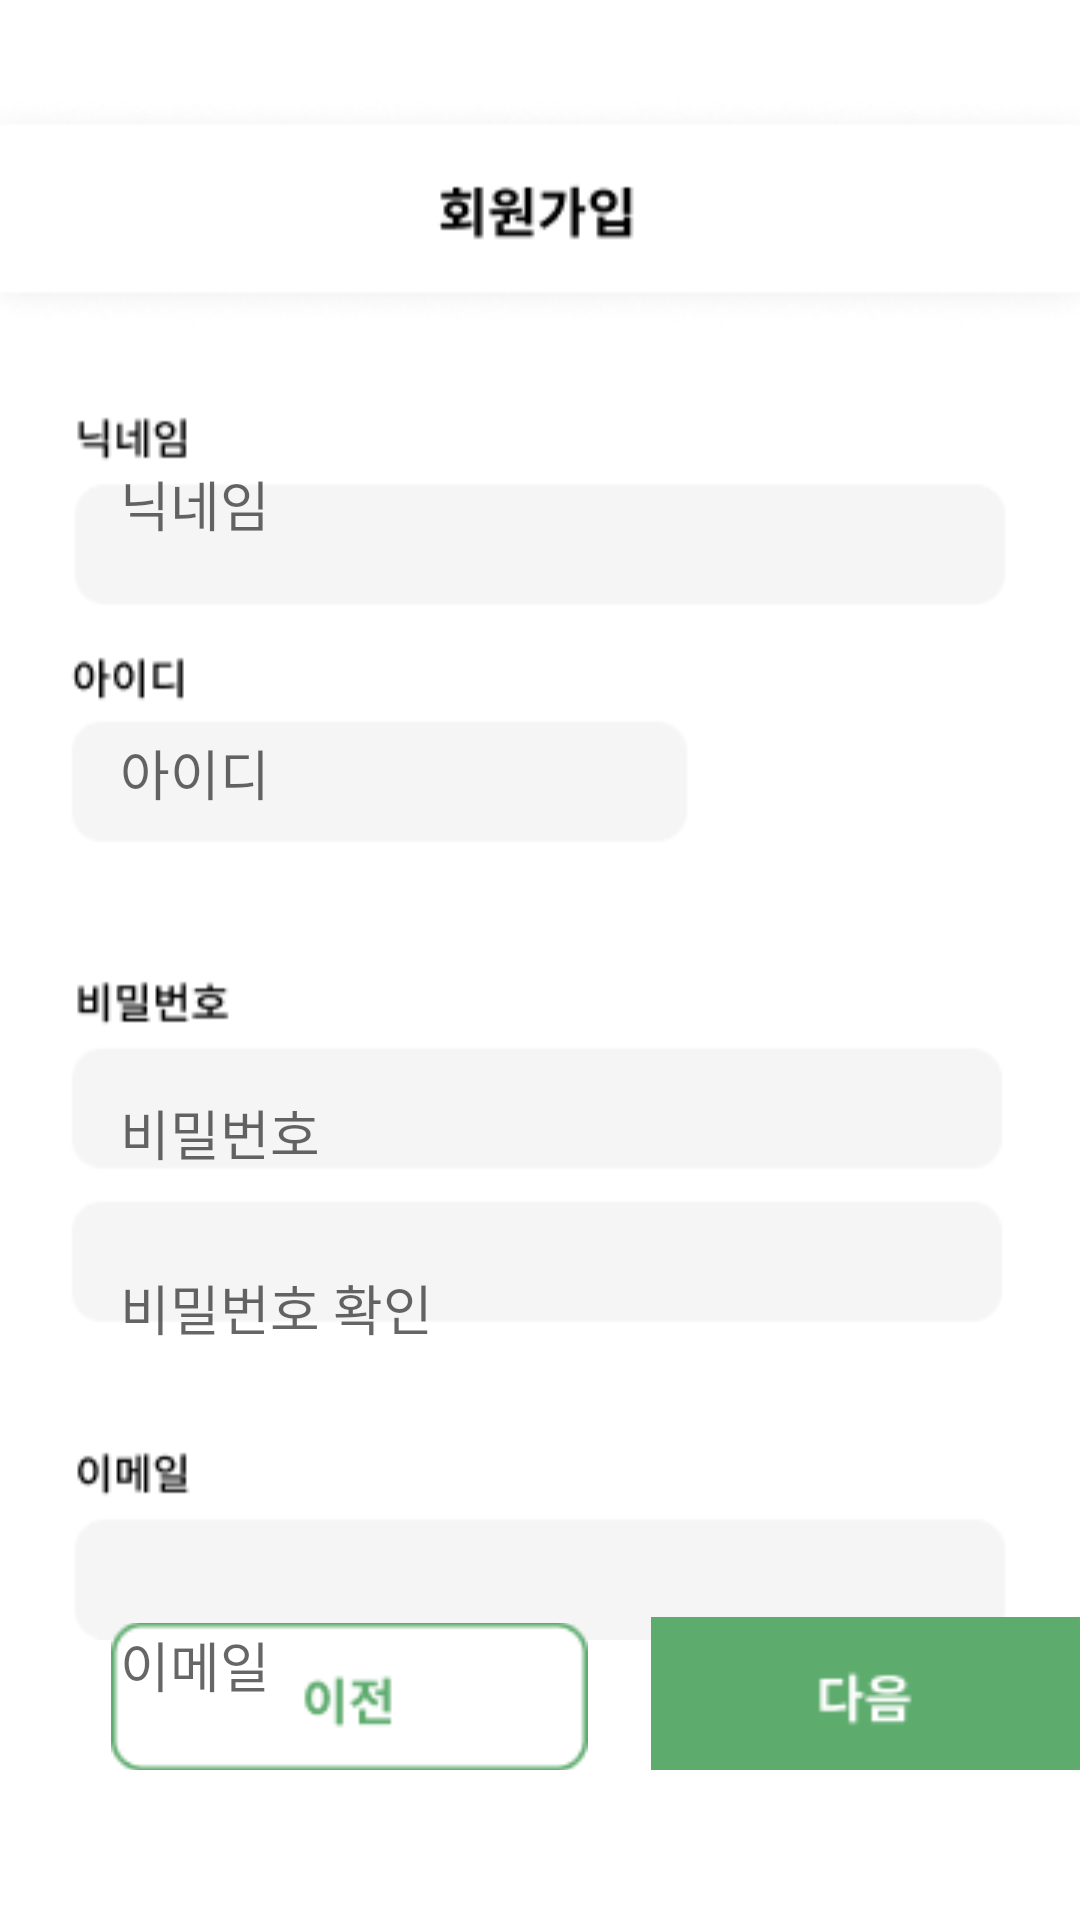

This screen was rendered from an Android layout file. Write that file and the resources it references.
<!-- AndroidManifest.xml: application theme Theme.SharedReceiptsApplication -->
<!-- res/layout/activity_register02.xml -->
<?xml version="1.0" encoding="utf-8"?>
<RelativeLayout
    xmlns:android="http://schemas.android.com/apk/res/android"
    xmlns:app="http://schemas.android.com/apk/res-auto"
    xmlns:tools="http://schemas.android.com/tools"
    android:layout_width="match_parent"
    android:layout_height="match_parent"
    android:orientation="vertical" >

    <ImageView
        android:id="@+id/re02_imageview"
        android:layout_width="match_parent"
        android:layout_height="578dp"
        android:layout_marginTop="0dp"
        android:src="@drawable/register02_main" />

    <TextView
        android:layout_width="wrap_content"
        android:layout_height="wrap_content"
        android:text="@string/duplicate_id"
        android:textColor="#FF0000"
        android:textSize="13sp"
        android:layout_marginStart="40dp"
        android:layout_marginTop="288dp"
        android:visibility="invisible"/>

    <TextView
        android:id="@+id/password_mismatch"
        android:layout_width="wrap_content"
        android:layout_height="wrap_content"
        android:text="@string/passwords_do_not_match"
        android:textColor="#FF0000"
        android:textSize="13sp"
        android:layout_marginStart="40dp"
        android:layout_marginTop="469dp"
        android:visibility="invisible"/>

    <ImageButton
        android:id="@+id/main_rbutton"
        android:layout_width="159dp"
        android:layout_height="49dp"
        android:contentDescription="@string/before"
        android:padding="0dp"
        android:scaleType="centerCrop"
        android:src="@drawable/register02_previous"
        android:layout_marginStart="37dp"
        android:layout_alignParentBottom="true"
        android:layout_marginBottom="50dp"/>

    <ImageButton
        android:id="@+id/main_nextbutton"
        android:layout_width="161dp"
        android:layout_height="51dp"
        android:contentDescription="@string/next"
        android:padding="0dp"
        android:scaleType="centerCrop"
        android:src="@drawable/register02_next"
        android:layout_alignParentBottom="true"
        android:layout_marginBottom="50dp"
        android:layout_marginStart="217dp" />

    <EditText
        android:id="@+id/name_text"
        android:layout_width="330dp"
        android:layout_height="50dp"
        android:background="@null"
        android:hint="@string/name"
        android:autofillHints="username"
        android:inputType="text"
        android:layout_marginStart="40dp"
        android:layout_marginTop="143dp" />

    <EditText
        android:id="@+id/id_text"
        android:layout_width="215dp"
        android:layout_height="50dp"
        android:background="@null"
        android:hint="@string/id"
        android:autofillHints="username"
        android:inputType="text"
        android:layout_marginStart="40dp"
        android:layout_marginTop="232.5dp" />

    <EditText
        android:id="@+id/re02_password_text"
        android:layout_width="330dp"
        android:layout_height="50dp"
        android:background="@null"
        android:hint="@string/password"
        android:autofillHints="username"
        android:inputType="textPassword"
        android:layout_marginStart="40dp"
        android:layout_marginTop="352.5dp" />

    <EditText
        android:id="@+id/re02_verify_password_text"
        android:layout_width="330dp"
        android:layout_height="50dp"
        android:background="@null"
        android:hint="@string/password_verification"
        android:autofillHints="username"
        android:inputType="textPassword"
        android:layout_marginStart="40dp"
        android:layout_marginTop="411dp" />

    <EditText
        android:id="@+id/email_text"
        android:layout_width="330dp"
        android:layout_height="50dp"
        android:background="@null"
        android:hint="@string/email_hint"
        android:autofillHints="username"
        android:inputType="textEmailAddress"
        android:layout_marginStart="40dp"
        android:layout_marginTop="530dp" />

</RelativeLayout>
<!-- resources referenced by this layout -->
<resources>
  <!-- drawable register02_main: png bitmap (drawable, 9377 bytes) -->
  <!-- drawable register02_next: png bitmap (drawable, 1021 bytes) -->
  <!-- drawable register02_previous: png bitmap (drawable, 1306 bytes) -->
  <string name="before">이전</string>
  <string name="duplicate_id">*중복된 아이디입니다.</string>
  <string name="email_hint">이메일</string>
  <string name="id">아이디</string>
  <string name="name">닉네임</string>
  <string name="next">다음</string>
  <string name="password">비밀번호</string>
  <string name="password_verification">비밀번호 확인</string>
  <string name="passwords_do_not_match">*비밀번호가 일치하지 않습니다.</string>
  <style name="Theme.SharedReceiptsApplication" parent="Theme.MaterialComponents.DayNight.NoActionBar">
          
          <item name="colorPrimary">@color/purple_500</item>
          <item name="colorPrimaryVariant">@color/purple_700</item>
          <item name="colorOnPrimary">@color/white</item>
          
          <item name="colorSecondary">#5EAB6E</item>
          <item name="colorSecondaryVariant">#FF0000</item>
          <item name="colorOnSecondary">@color/black</item>
          
          <item name="android:windowTranslucentStatus">true</item>
          <item name="android:windowTranslucentNavigation">true</item>
          
          
          <item name="windowNoTitle">true</item>
  
      </style>
  <color name="purple_500">#28AE4E</color>
  <color name="purple_700">#28AE4E</color>
  <color name="white">#FFFFFFFF</color>
  <color name="black">#FF000000</color>
</resources>
